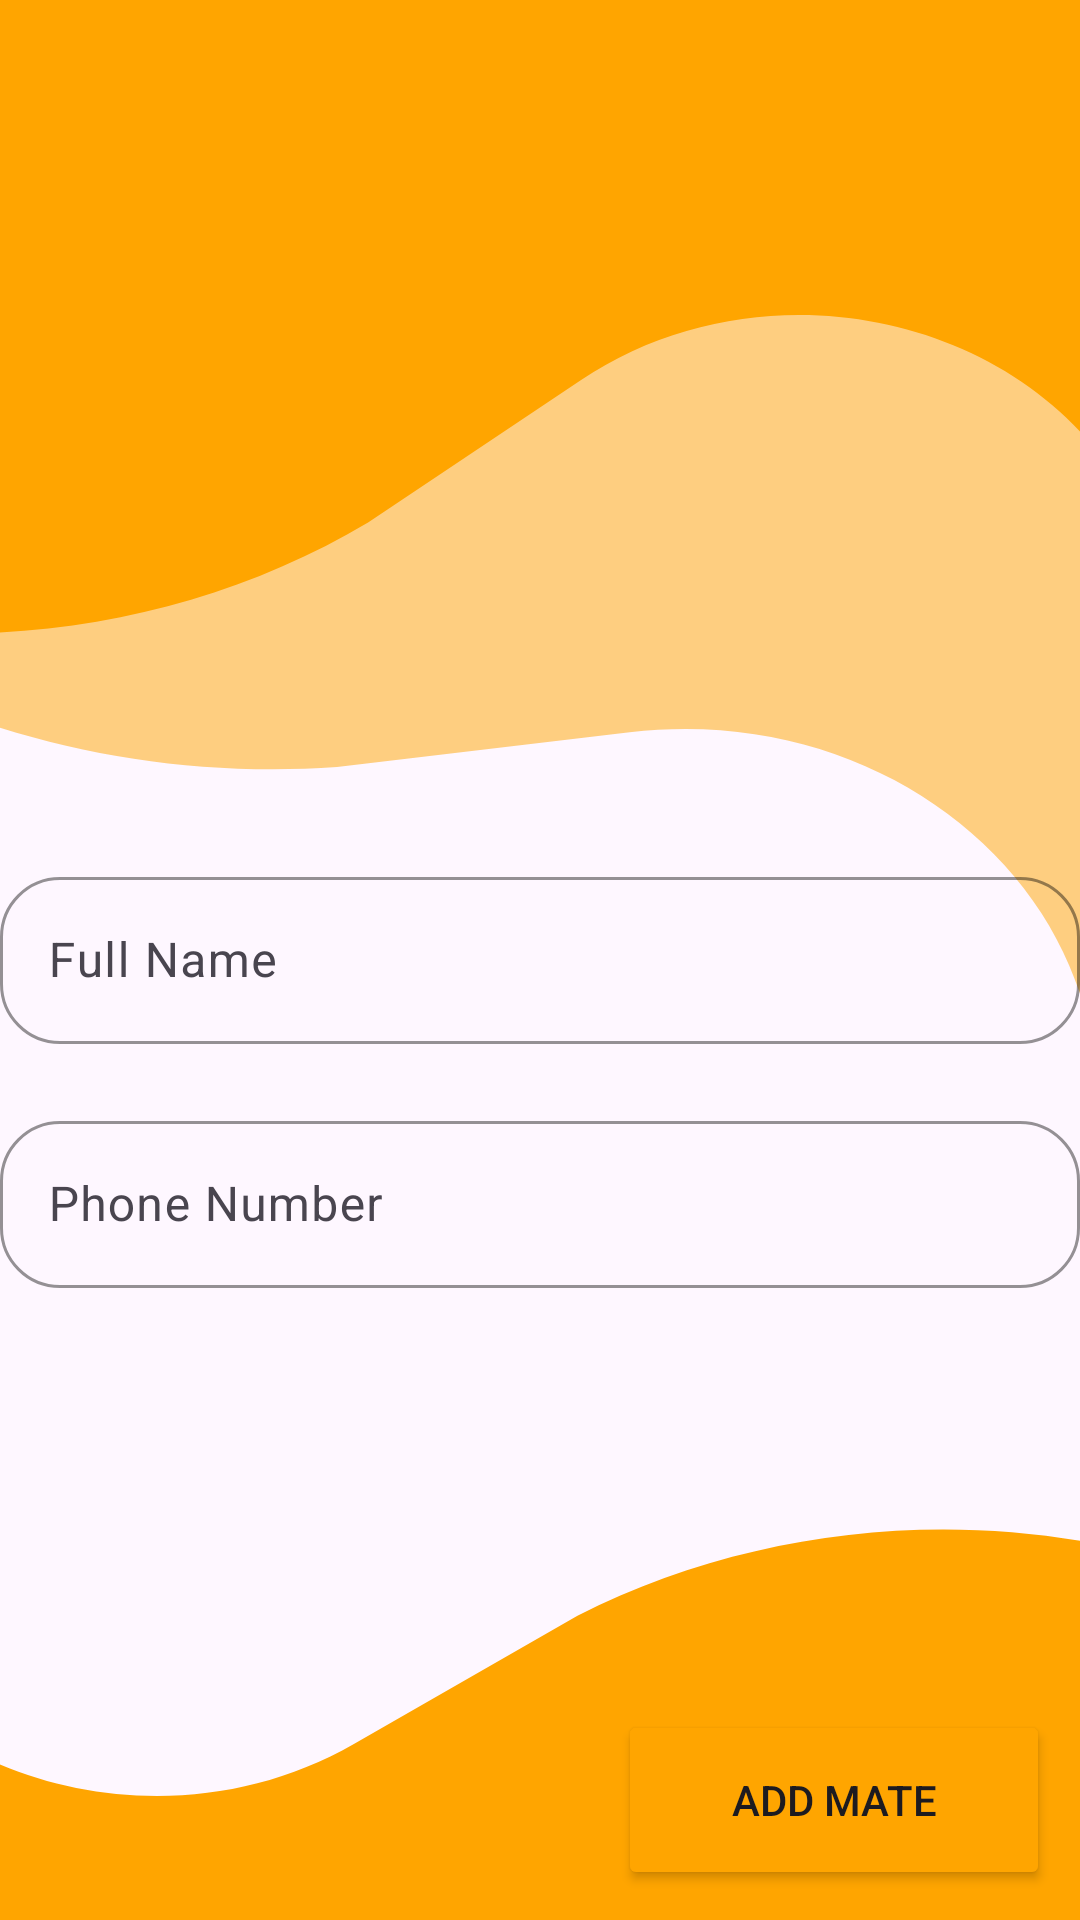

Reconstruct the res/layout file that produces this screen, plus the resources it refers to.
<!-- AndroidManifest.xml: application theme Theme.PayMate -->
<!-- res/layout/pop_up_window.xml -->
<?xml version="1.0" encoding="utf-8"?>
<androidx.constraintlayout.widget.ConstraintLayout xmlns:android="http://schemas.android.com/apk/res/android"
    android:layout_width="match_parent"
    android:layout_height="match_parent"
    xmlns:app="http://schemas.android.com/apk/res-auto"
    android:background="@drawable/background">




    <com.google.android.material.textfield.TextInputLayout
        android:id="@+id/enterNameInputLayout"
        android:layout_width="match_parent"
        android:layout_height="wrap_content"
        android:layout_marginTop="15dp"
        app:boxCornerRadiusBottomEnd="@dimen/boxCornerRadius"
        app:boxCornerRadiusBottomStart="@dimen/boxCornerRadius"
        app:boxCornerRadiusTopEnd="@dimen/boxCornerRadius"
        app:boxCornerRadiusTopStart="@dimen/boxCornerRadius"
        app:boxStrokeColor="@color/app_theme_color"
        app:boxStrokeErrorColor="@color/design_default_color_error"
        app:counterTextAppearance="@style/TextAppearance.AppCompat.Body1"
        app:cursorErrorColor="@color/design_default_color_error"
        app:errorEnabled="true"
        app:errorTextColor="@color/design_default_color_error"
        app:hintAnimationEnabled="true"
        app:layout_constraintBottom_toBottomOf="parent"
        app:layout_constraintEnd_toEndOf="parent"
        app:layout_constraintStart_toStartOf="parent"
        app:layout_constraintTop_toTopOf="parent">

        <com.google.android.material.textfield.TextInputEditText
            android:id="@+id/enterNameEditText"
            android:layout_width="match_parent"
            android:layout_height="wrap_content"
            android:hint="@string/name_hint"
            android:inputType="text|textPersonName|textAutoComplete" />
    </com.google.android.material.textfield.TextInputLayout>




    <com.google.android.material.textfield.TextInputLayout
        android:id="@+id/enterPhoneNumberInputLayout"
        android:layout_width="match_parent"
        android:layout_height="wrap_content"
        app:boxCornerRadiusBottomEnd="@dimen/boxCornerRadius"
        app:boxCornerRadiusBottomStart="@dimen/boxCornerRadius"
        app:boxCornerRadiusTopEnd="@dimen/boxCornerRadius"
        app:boxCornerRadiusTopStart="@dimen/boxCornerRadius"
        app:boxStrokeColor="@color/app_theme_color"
        app:boxStrokeErrorColor="@color/design_default_color_error"
        app:counterTextAppearance="@style/TextAppearance.AppCompat.Body1"
        app:cursorErrorColor="@color/design_default_color_error"
        app:errorEnabled="true"
        app:errorTextColor="@color/design_default_color_error"
        app:hintAnimationEnabled="true"
        app:layout_constraintEnd_toEndOf="parent"
        app:layout_constraintStart_toStartOf="parent"
        app:layout_constraintTop_toBottomOf="@id/enterNameInputLayout">

        <com.google.android.material.textfield.TextInputEditText
            android:id="@+id/enterPhoneNumberEditText"
            android:layout_width="match_parent"
            android:layout_height="wrap_content"
            android:hint="@string/enterPhoneNumberHint"
            android:inputType="text|textEmailAddress|textAutoComplete" />
    </com.google.android.material.textfield.TextInputLayout>

    <Button
        android:id="@+id/addMateButton"
        android:layout_width="144dp"
        android:layout_height="60dp"
        android:layout_marginEnd="10dp"
        android:layout_marginBottom="10dp"
        android:backgroundTint="@color/app_theme_color"
        android:text="@string/add_mate_button_text"
        app:cornerRadius="7sp"
        app:layout_constraintBottom_toBottomOf="parent"
        app:layout_constraintEnd_toEndOf="parent"
        app:strokeColor="#FFFFFF"
        app:strokeWidth="2sp" />


</androidx.constraintlayout.widget.ConstraintLayout>
<!-- resources referenced by this layout -->
<resources>
  <color name="app_theme_color">#FFA500</color>
  <dimen name="boxCornerRadius">20sp</dimen>
  <!-- drawable background (drawable) -->
  <vector xmlns:android="http://schemas.android.com/apk/res/android"
      android:width="411dp"
      android:height="823dp"
      android:viewportWidth="411"
      android:viewportHeight="823">
    <path
        android:pathData="M44.57,-112.38C46.5,-115.73 50.78,-116.88 54.13,-114.94L591.42,195.26C594.77,197.19 595.91,201.48 593.98,204.82L420.35,505.56C418.13,509.4 412.24,507.11 413.2,502.78C436.71,396.6 347.41,299.42 239.63,313.87L128.26,328.81C27.55,336.71 -70.73,295.29 -135.41,217.7L-141.29,210.65C-141.52,210.37 -141.55,209.98 -141.37,209.68L44.57,-112.38Z"
        android:fillColor="@color/app_theme_color"
        android:fillAlpha="0.5"/>
    <path
        android:pathData="M-120,-70C-120,-73.87 -116.87,-77 -113,-77H436C439.87,-77 443,-73.87 443,-70V230.07C443,233.99 437.49,234.86 436.29,231.13C406.99,140.47 297.1,105.71 221,163.02L140.08,223.97C66.01,273.66 -27.28,285.2 -111.23,255.06L-119.49,252.09C-119.8,251.98 -120,251.69 -120,251.37V-70Z"
        android:fillColor="@color/app_theme_color"/>
    <path
        android:pathData="M458.04,1004.5C457.77,1008.36 454.41,1011.26 450.56,1010.98L-97.02,971.52C-100.88,971.24 -103.78,967.89 -103.5,964.03L-81.93,664.74C-81.65,660.83 -76.1,660.36 -75.16,664.17C-52.46,756.69 54.66,799.27 134.68,747.57L219.76,692.6C297.22,648.36 391.09,643.55 472.66,679.65L480.68,683.21C480.98,683.34 481.16,683.64 481.14,683.97L458.04,1004.5Z"
        android:fillColor="@color/app_theme_color"/>
  </vector>
  <string name="add_mate_button_text">Add Mate</string>
  <string name="enterPhoneNumberHint">Phone Number</string>
  <string name="name_hint">Full Name</string>
  <style name="Theme.PayMate" parent="Base.Theme.PayMate">
          <item name="android:statusBarColor">@android:color/transparent</item>
      </style>
  <style name="Base.Theme.PayMate" parent="Theme.Material3.DayNight.NoActionBar">
          
          
          <item name="android:statusBarColor">@android:color/transparent</item>
  
      </style>
</resources>
